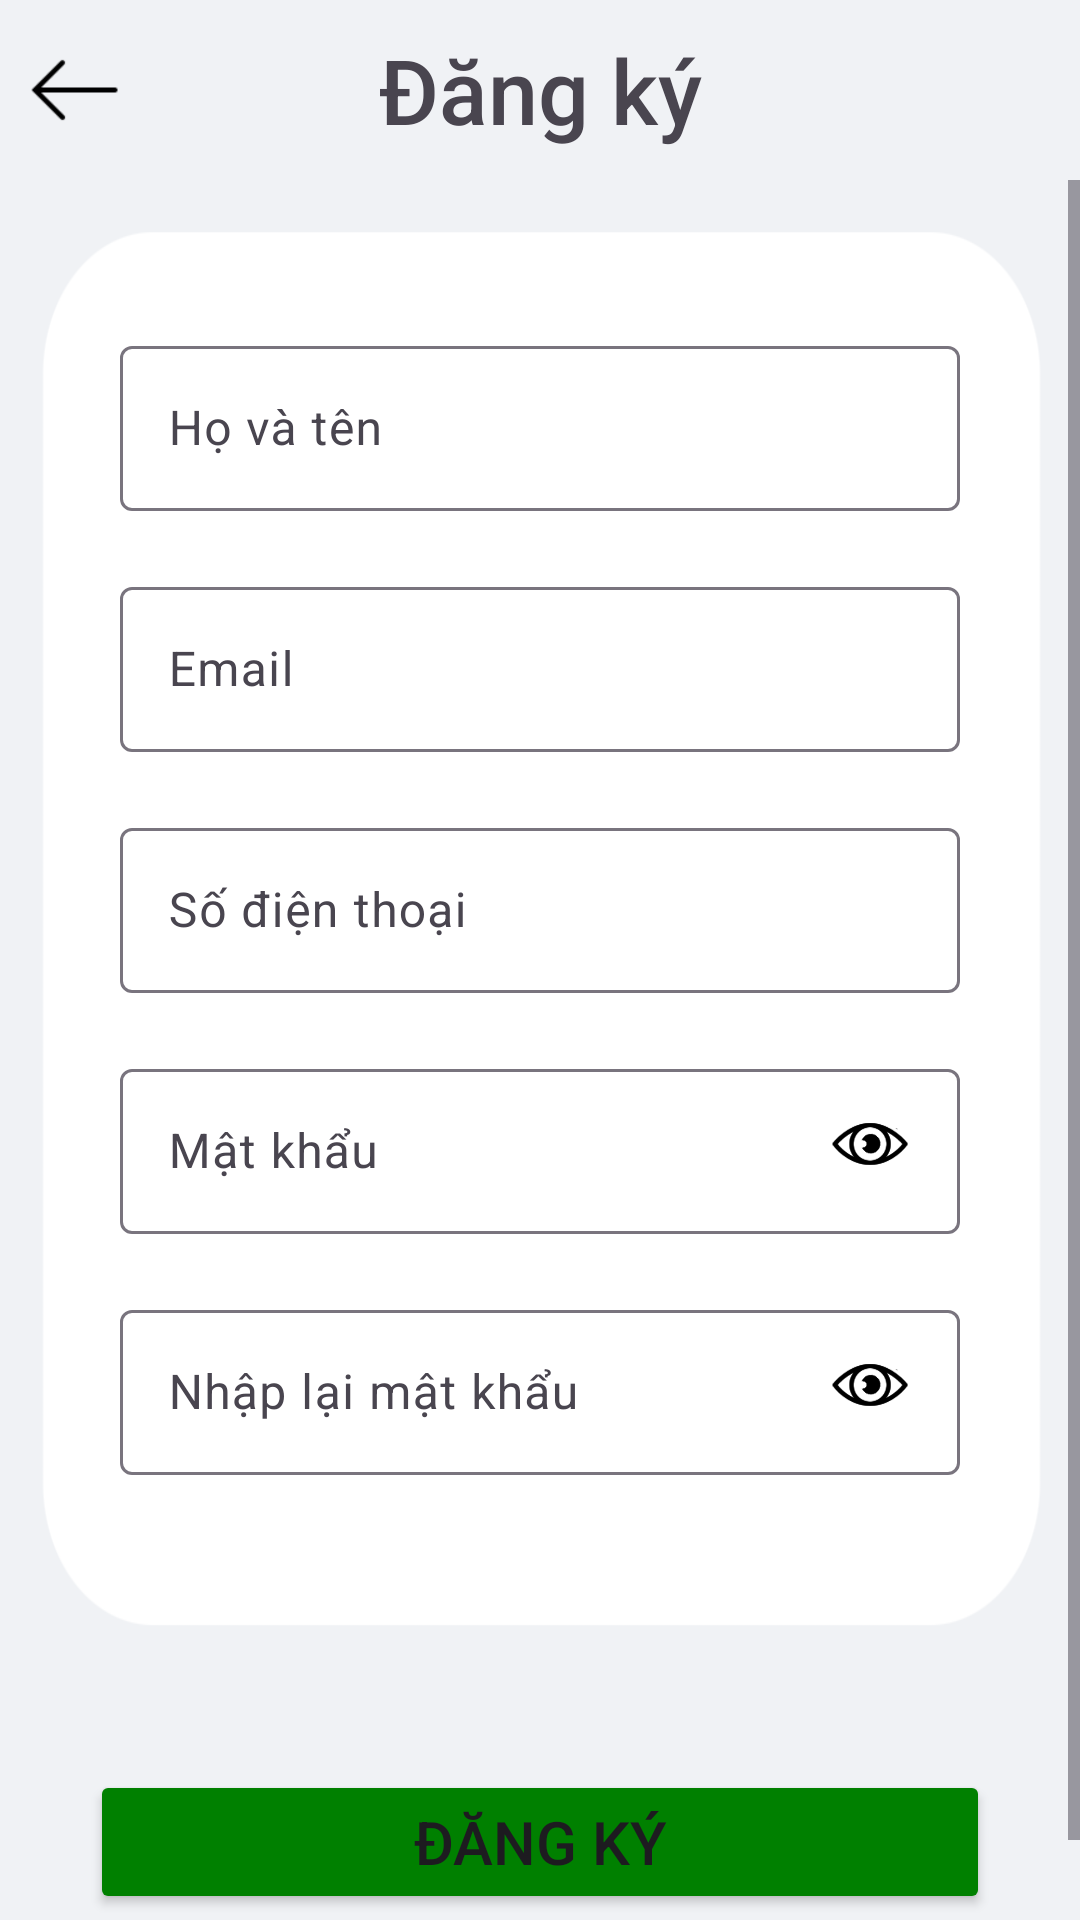

Here is an Android app screen rendered from its layout file. Give the layout XML and the strings, colors and styles it references.
<!-- AndroidManifest.xml: application theme Theme.AppLayout -->
<!-- res/layout/activity_register.xml -->
<RelativeLayout xmlns:android="http://schemas.android.com/apk/res/android"
    xmlns:app="http://schemas.android.com/apk/res-auto"
    xmlns:tools="http://schemas.android.com/tools"
    android:id="@+id/main"
    android:layout_width="match_parent"
    android:layout_height="match_parent"
    android:background="@color/gray"
    android:orientation="vertical"
    tools:context=".core.Register">

    <LinearLayout
        android:id="@+id/header"
        android:layout_width="match_parent"
        android:layout_height="60dp"
        android:layout_alignParentTop="true">

        <ImageView
            android:id="@+id/imV_back"
            android:layout_width="50dp"
            android:layout_height="match_parent"
            android:background="@color/gray"
            app:srcCompat="@drawable/icon_back" />

        <TextView
            android:id="@+id/textView"
            android:layout_weight="0.8"
            android:layout_width="match_parent"
            android:layout_height="match_parent"
            android:text="@string/register"
            android:textSize="30dp"
            android:fontFamily="sans-serif-medium"
            android:gravity="center"
            android:background="@color/gray"/>

        <ImageView
            android:layout_width="50dp"
            android:layout_height="match_parent"
            android:background="@color/gray"/>

    </LinearLayout>

    <ScrollView
        android:layout_width="match_parent"
        android:layout_height="wrap_content"
        android:layout_below="@+id/header">

        <LinearLayout
            android:layout_width="match_parent"
            android:layout_height="match_parent"
            android:orientation="vertical">

            <LinearLayout
                android:id="@+id/imV_gray"
                android:layout_width="match_parent"
                android:layout_height="500dp"
                android:layout_marginLeft="0dp"

                android:background="@drawable/register_bg_white"
                android:orientation="vertical"
                android:paddingHorizontal="40dp"
                android:paddingVertical="50dp">

                <com.google.android.material.textfield.TextInputLayout
                    android:layout_width="match_parent"
                    android:layout_height="wrap_content">

                    <com.google.android.material.textfield.TextInputEditText
                        android:id="@+id/fullname"
                        android:layout_width="match_parent"
                        android:layout_height="55dp"
                        android:hint="@string/fullname"
                        android:inputType="textEmailAddress">

                    </com.google.android.material.textfield.TextInputEditText>
                </com.google.android.material.textfield.TextInputLayout>


                <com.google.android.material.textfield.TextInputLayout
                    android:layout_width="match_parent"
                    android:layout_height="wrap_content"
                    android:layout_marginTop="20dp">

                    <com.google.android.material.textfield.TextInputEditText
                        android:id="@+id/email"
                        android:layout_width="match_parent"
                        android:layout_height="55dp"
                        android:hint="@string/email"
                        android:inputType="textEmailAddress">

                    </com.google.android.material.textfield.TextInputEditText>
                </com.google.android.material.textfield.TextInputLayout>

                <com.google.android.material.textfield.TextInputLayout
                    android:layout_width="match_parent"
                    android:layout_height="wrap_content"
                    android:layout_marginTop="20dp">

                    <com.google.android.material.textfield.TextInputEditText
                        android:id="@+id/phone"
                        android:layout_width="match_parent"
                        android:layout_height="55dp"
                        android:hint="@string/phone"
                        android:inputType="textEmailAddress">

                    </com.google.android.material.textfield.TextInputEditText>
                </com.google.android.material.textfield.TextInputLayout>


                <androidx.constraintlayout.widget.ConstraintLayout
                    android:layout_width="match_parent"
                    android:layout_height="wrap_content"
                    android:layout_marginTop="20dp">

                    <com.google.android.material.textfield.TextInputLayout
                        android:id="@+id/pw"
                        android:layout_width="0dp"
                        android:layout_height="wrap_content"
                        android:layout_weight="1"
                        tools:ignore="MissingConstraints"
                        app:layout_constraintTop_toTopOf="parent"
                        app:layout_constraintStart_toStartOf="parent"
                        app:layout_constraintEnd_toEndOf="parent">

                        <com.google.android.material.textfield.TextInputEditText
                            android:id="@+id/password"
                            android:layout_width="match_parent"
                            android:layout_height="55dp"
                            android:hint="@string/password"
                            android:inputType="textPassword" />

                    </com.google.android.material.textfield.TextInputLayout>

                    <ImageView
                        android:id="@+id/imV_eye1"
                        android:layout_width="40dp"
                        android:layout_height="50dp"
                        android:src="@drawable/icon_unhide"
                        android:layout_gravity="center_vertical"
                        app:layout_constraintTop_toTopOf="@id/pw"
                        app:layout_constraintBottom_toBottomOf="@id/pw"
                        app:layout_constraintEnd_toEndOf="@id/pw"
                        app:layout_constraintVertical_bias="0.5"
                        android:layout_marginRight="10dp"/>

                </androidx.constraintlayout.widget.ConstraintLayout>

                <androidx.constraintlayout.widget.ConstraintLayout
                    android:layout_width="match_parent"
                    android:layout_height="wrap_content"
                    android:layout_marginTop="20dp">

                    <com.google.android.material.textfield.TextInputLayout
                        android:id="@+id/pw_ag"
                        android:layout_width="0dp"
                        android:layout_height="wrap_content"
                        android:layout_weight="1"
                        tools:ignore="MissingConstraints"
                        app:layout_constraintTop_toTopOf="parent"
                        app:layout_constraintStart_toStartOf="parent"
                        app:layout_constraintEnd_toEndOf="parent">

                        <com.google.android.material.textfield.TextInputEditText
                            android:id="@+id/password_again"
                            android:layout_width="match_parent"
                            android:layout_height="55dp"
                            android:hint="@string/password_again"
                            android:inputType="textPassword" />

                    </com.google.android.material.textfield.TextInputLayout>

                    <ImageView
                        android:id="@+id/imV_eye2"
                        android:layout_width="40dp"
                        android:layout_height="50dp"
                        android:src="@drawable/icon_unhide"
                        android:layout_gravity="center_vertical"
                        app:layout_constraintTop_toTopOf="@id/pw_ag"
                        app:layout_constraintBottom_toBottomOf="@id/pw_ag"
                        app:layout_constraintEnd_toEndOf="@id/pw_ag"
                        app:layout_constraintVertical_bias="0.5"
                        android:layout_marginRight="10dp"/>

                </androidx.constraintlayout.widget.ConstraintLayout>

            </LinearLayout>

            <LinearLayout
                android:layout_width="match_parent"
                android:layout_height="wrap_content"
                android:paddingVertical="30dp"
                android:paddingHorizontal="30dp"
                android:orientation="vertical"
                android:gravity="center">

                <Button
                    android:id="@+id/btn_register"
                    android:layout_width="match_parent"
                    android:layout_height="wrap_content"
                    android:gravity="center"
                    android:backgroundTint="@color/green"
                    android:text="@string/register"
                    android:textSize="20sp"/>

                <ProgressBar
                    android:id="@+id/progress_bar"
                    android:layout_width="wrap_content"
                    android:layout_height="wrap_content"
                    android:visibility="gone" />

            </LinearLayout>

        </LinearLayout>

    </ScrollView>


</RelativeLayout>
<!-- resources referenced by this layout -->
<resources>
  <color name="gray">#f0f2f5</color>
  <color name="green">#008000</color>
  <!-- drawable icon_back: png bitmap (drawable, 5098 bytes) -->
  <!-- drawable icon_unhide: png bitmap (drawable, 12783 bytes) -->
  <!-- drawable register_bg_white: png bitmap (drawable, 12774 bytes) -->
  <string name="email">Email</string>
  <string name="fullname">Họ và tên</string>
  <string name="password">Mật khẩu</string>
  <string name="password_again">Nhập lại mật khẩu</string>
  <string name="phone">Số điện thoại</string>
  <string name="register">Đăng ký</string>
  <style name="Theme.AppLayout" parent="Base.Theme.AppLayout" />
  <style name="Base.Theme.AppLayout" parent="Theme.Material3.DayNight.NoActionBar">
          
          
      </style>
</resources>
